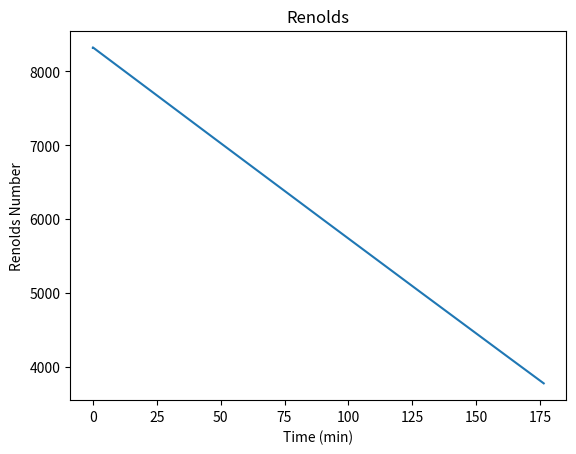
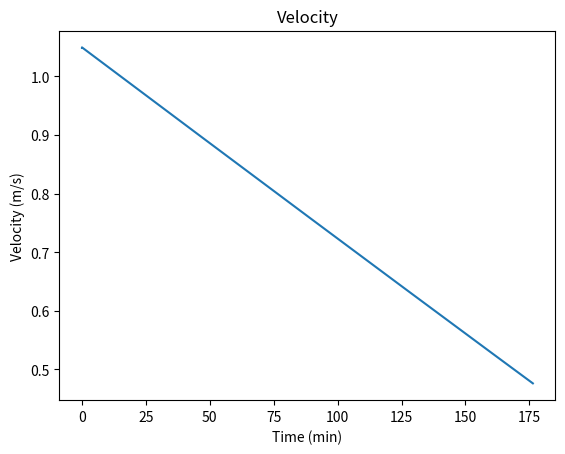
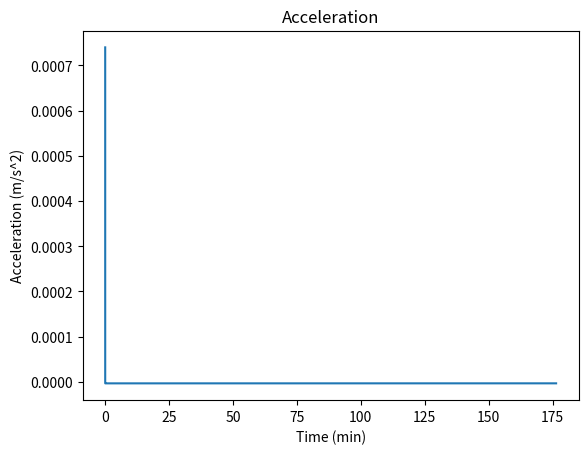
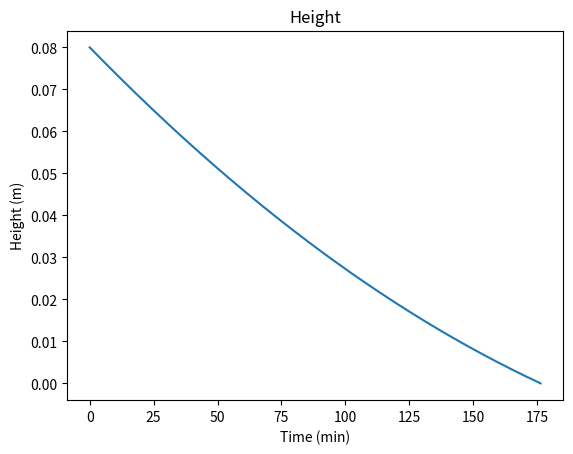
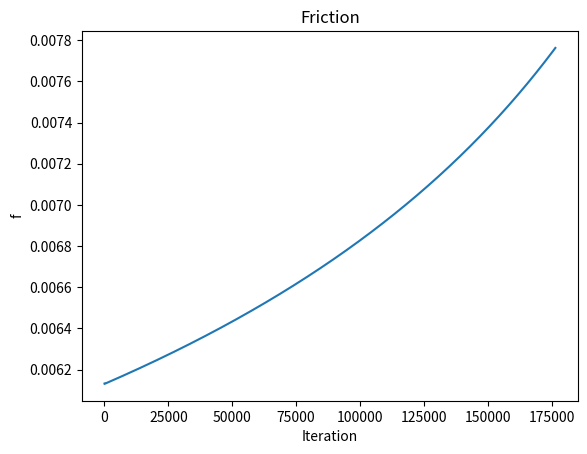
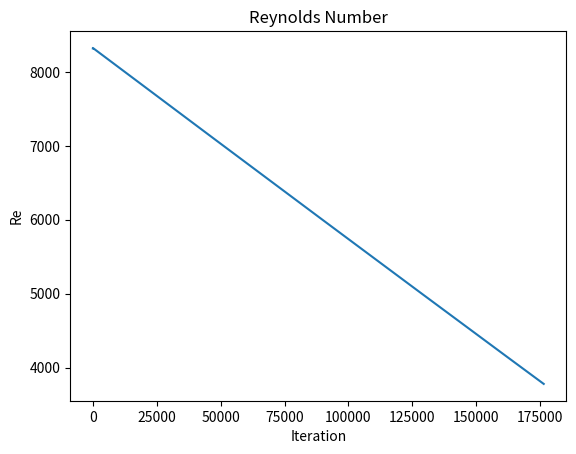
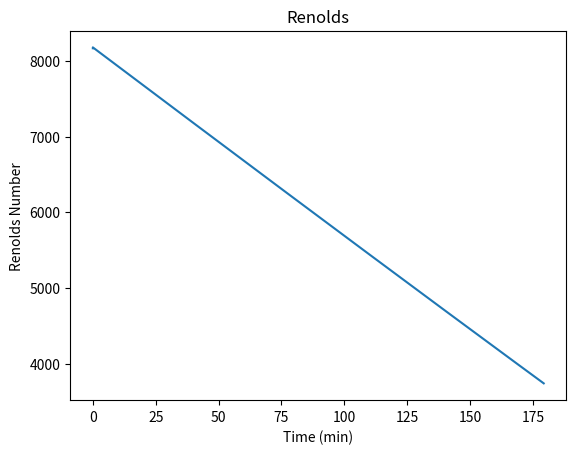
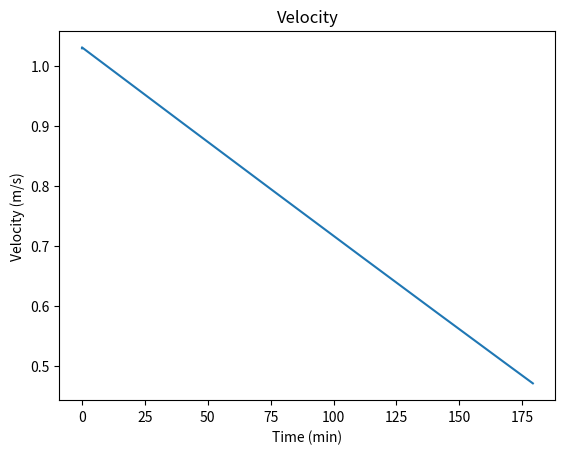
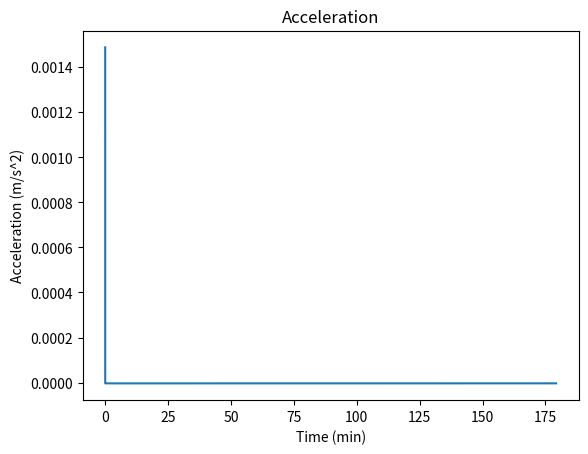
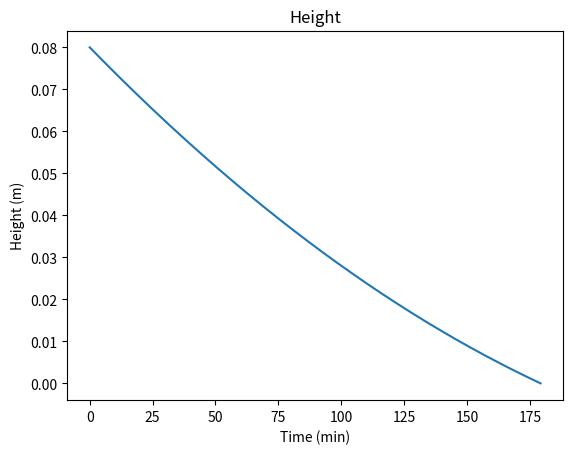
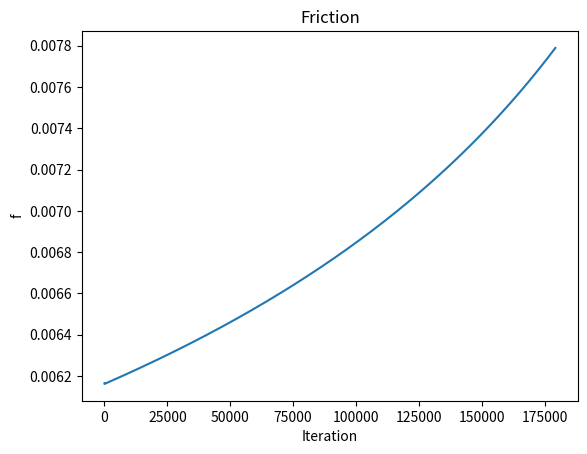
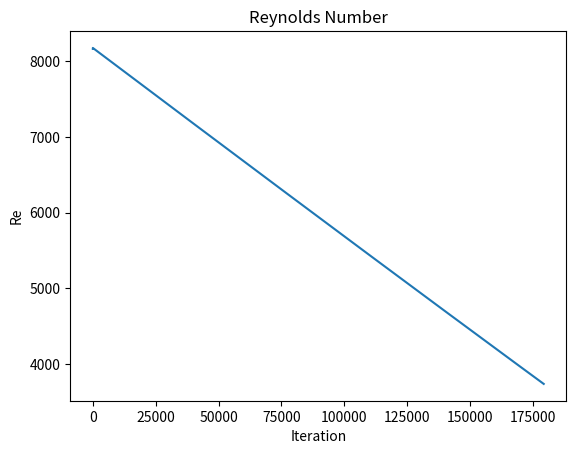
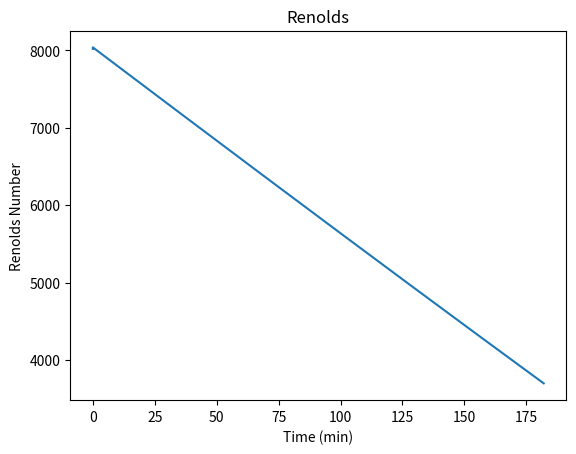
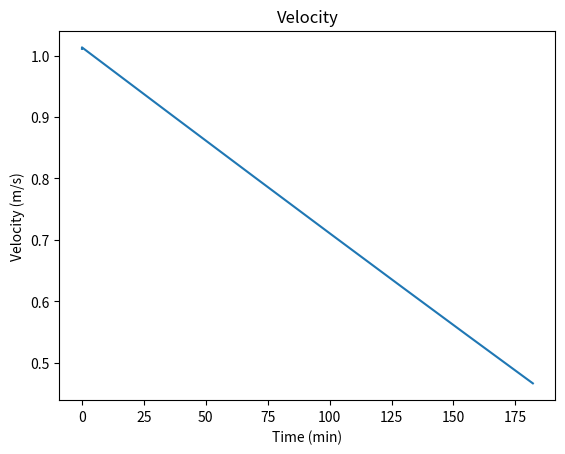
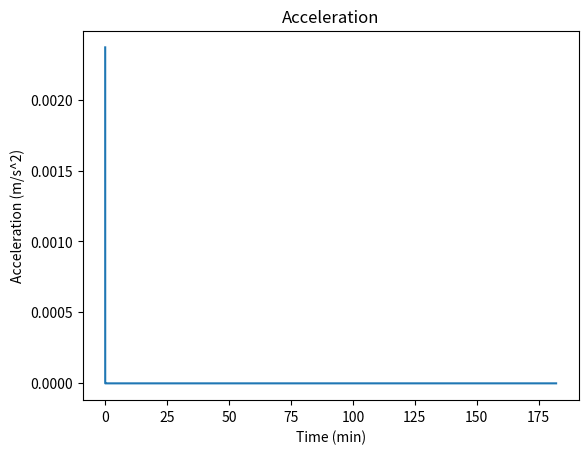
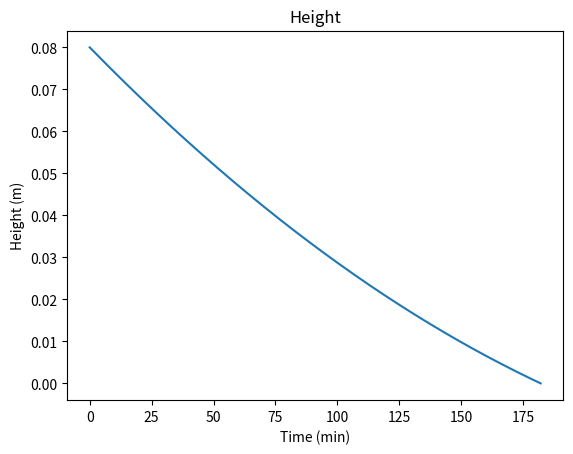

These charts were generated, in order, by the following Python code:
# -*- coding: utf-8 -*-
"""
Created on Mon Apr 12 14:09:02 2021

@author: tomwu
"""

import numpy as np
import matplotlib.pyplot as plt
import math
from sympy.solvers import solve
from sympy import Symbol
from scipy.optimize import curve_fit

T = [3*60+19, 3*60+19, 3*60+19, 
     3*60+34, 3*60+33, 3*60+34, 
     4*60+28, 4*60+23, 4*60+26, 
     4*60+49, 4*60+46, 4*60+48]
# =============================================================================
# rou = 998.2
# mu = 1.002
# g = 9.8
# l = 0.32
# w = 0.26
# R1 = 0.00794
# A1 = math.pi * R1
# R2 = 0.01125
# A2 = math.pi * R2
# m = w * l * 0.08 * rou
# 
# t = np.linspace(0, 0.3)
# x = Symbol('x')
# 
# h1 = 0.0121947849
# h2 = -0.22086
# h3 = 0.02768896
# c1 = 0.047065
# H = (h1*t**2 + h2*c1*t + c1**2) / h3
# 
# plt.plot(t, H)
# 
# solve((h1*x**2 + h2*c1*x + c1**2) / h3 - 0.02, x)
# x = 0.2131
# 
# L = [0.2, 0.3, 0.4, 0.6]
# 
# Q = m/T[0]/rou
# Re = rou*Q*math.pi*R1*L[0]/mu
# f = 0.0055*(1+(10**6/Re)**(1/3))
# =============================================================================

Tavg = [(T[0]+T[1]+T[2])/3, 
        (T[3]+T[4]+T[5])/3, 
        (T[6]+T[7]+T[8])/3, 
        (T[9]+T[10]+T[11])/3]
""""""""""""""""""""""""""""""""""""""""""""""""""""""""""""""""""""
tubeLength = [0.20, 0.30, 0.40, 0.60]

theta = math.asin(1/150)
verticalOffset = 0.02

densityWater = 999.07 #at 15.6C
gravity = 9.81

binLength = 0.32
binWidth = 0.26
binArea = binLength * binWidth

tubeDiameter = 0.00794
tubeRadius = tubeDiameter/2
tubeArea = math.pi*math.pow(tubeRadius, 2)
TDiameter = 0.01125

mew = 0.001

deltaT = 0.001
deltaTime = []

for L in tubeLength:
    print("Length = "+str(L*100)+"cm")
    depth = 0.08
    Re = [6950]
    f = [0.014]
    v = [0]
    H = [0.1]
    i = 0
    v.append(math.sqrt(2*gravity*tubeDiameter*(H[i])/(L*(f[i]+0)+1.65*tubeDiameter)))
    Re.append(densityWater*tubeDiameter*v[i+1]/mew)
    f.append(1/((-1.8*math.log(6.9/Re[i+1]))**2))
    H.append(H[i]-(tubeArea/binArea)*v[i+1]*deltaT)
    
    while (f[i+1] - f[i]) > 0.000001:
        i=i+1
        v.append(math.sqrt(2*gravity*tubeDiameter*(H[i])/(L*(f[i]+0)+1.65*tubeDiameter)))
        Re.append(densityWater*tubeDiameter*v[i+1]/mew)
        f.append(1/((-1.8*math.log(6.9/Re[i+1]))**2))
        H.append(H[i]-(tubeArea/binArea)*v[i+1]*deltaT)
        
    
    
    friction = f[-1]
    print("Approximated f: "+str(friction))
    
    verticalTube = tubeLength[tubeLength.index(L)]*math.sin(theta)

    time = 0
    times = []
    Renolds = []
    Velocities = []
    Heights = []
    fs = []
    totalRe = 0
    countRe = 0
    
    while depth > 0:
        times.append(time)
        height = verticalTube+depth+verticalOffset
        Heights.append(depth)
    ##        velocity = math.sqrt((2*gravity*height)/(1+tubeLength*friction/tubeDiameter))
        velocity = math.sqrt((2*gravity*tubeDiameter*height)/(L*(friction+0)+1.65*tubeDiameter))
        
        Velocities.append(velocity)
        changeHeight = (tubeArea/binArea)*velocity*deltaT
        RenoyldsNumber = densityWater*tubeDiameter*velocity/mew
        Renolds.append(RenoyldsNumber)
        friction = 1/((-1.8*math.log(6.9/RenoyldsNumber))**2)
        fs.append(friction)
        totalRe += RenoyldsNumber
        countRe += 1
        depth -= changeHeight
        time += deltaT
    if countRe > 0:
        avgRe = totalRe/countRe
        
        
        timeMin = int(((time-time%60)/60))
        timeSec = int((time%60))
        print(str(timeMin)+" Min, "+str(timeSec)+" Sec")
        deltaTime.append((time-Tavg[tubeLength.index(L)])/Tavg[tubeLength.index(L)])
        print("Delta: "+str(deltaTime[-1]))
        
        print("f @ End = "+str(friction))
        print("Average Reynolds Number: "+str(avgRe))
        
        plt.plot(times, Renolds)
        plt.title('Renolds')
        plt.xlabel('Time (min)')
        plt.ylabel('Renolds Number')
        plt.show()
        
        plt.plot(times, Velocities)
        plt.title('Velocity')
        plt.xlabel('Time (min)')
        plt.ylabel('Velocity (m/s)')
        plt.show()
        
        acceleration = []
        
        for x in range(0, len(Velocities)-1):
            acceleration.append(Velocities[x+1]-Velocities[x])
        
        plt.plot(times[:len(times)-1], acceleration)
        plt.title('Acceleration')
        plt.xlabel('Time (min)')
        plt.ylabel('Acceleration (m/s^2)')
        plt.show()
        
        plt.plot(times, Heights)
        plt.title('Height')
        plt.xlabel('Time (min)')
        plt.ylabel('Height (m)')
        plt.show()
        
        print()
   
        its = list(range(1, (len(fs)+1)))
            
        plt.plot(its, fs)
        plt.title('Friction')
        plt.xlabel('Iteration')
        plt.ylabel('f')
        plt.show()
        
        plt.plot(its, Renolds)
        plt.title('Reynolds Number')
        plt.xlabel('Iteration')
        plt.ylabel('Re')
        plt.show()

        
"""
plt.plot(tubeLength, deltaTime)
plt.title('Delta Time vs Tube Length')
plt.xlabel('Length (m)')
plt.ylabel('Delta Time (sec)')
plt.show()
"""
def objective(x, a, b):
	return (a * x) + b

popt, _ = curve_fit(objective, tubeLength, deltaTime)
a, b = popt
plt.scatter(tubeLength, deltaTime)
x_line = np.linspace(min(tubeLength), max(tubeLength))
y_line = objective(x_line, a, b)
plt.plot(x_line, y_line, '--', color='red')
plt.title('Delta Time vs Tube Length')
plt.xlabel('Length (m)')
plt.ylabel('Delta Time/Ave. Time')
plt.show()

#print("Line of Best Fit: "+str(a)+" * x + "+str(b)+" * x**2 + "+str(c)+" * x**3 + "+str(d))
print("Line of Best Fit: "+str(a)+" * x + "+str(b))
print()
